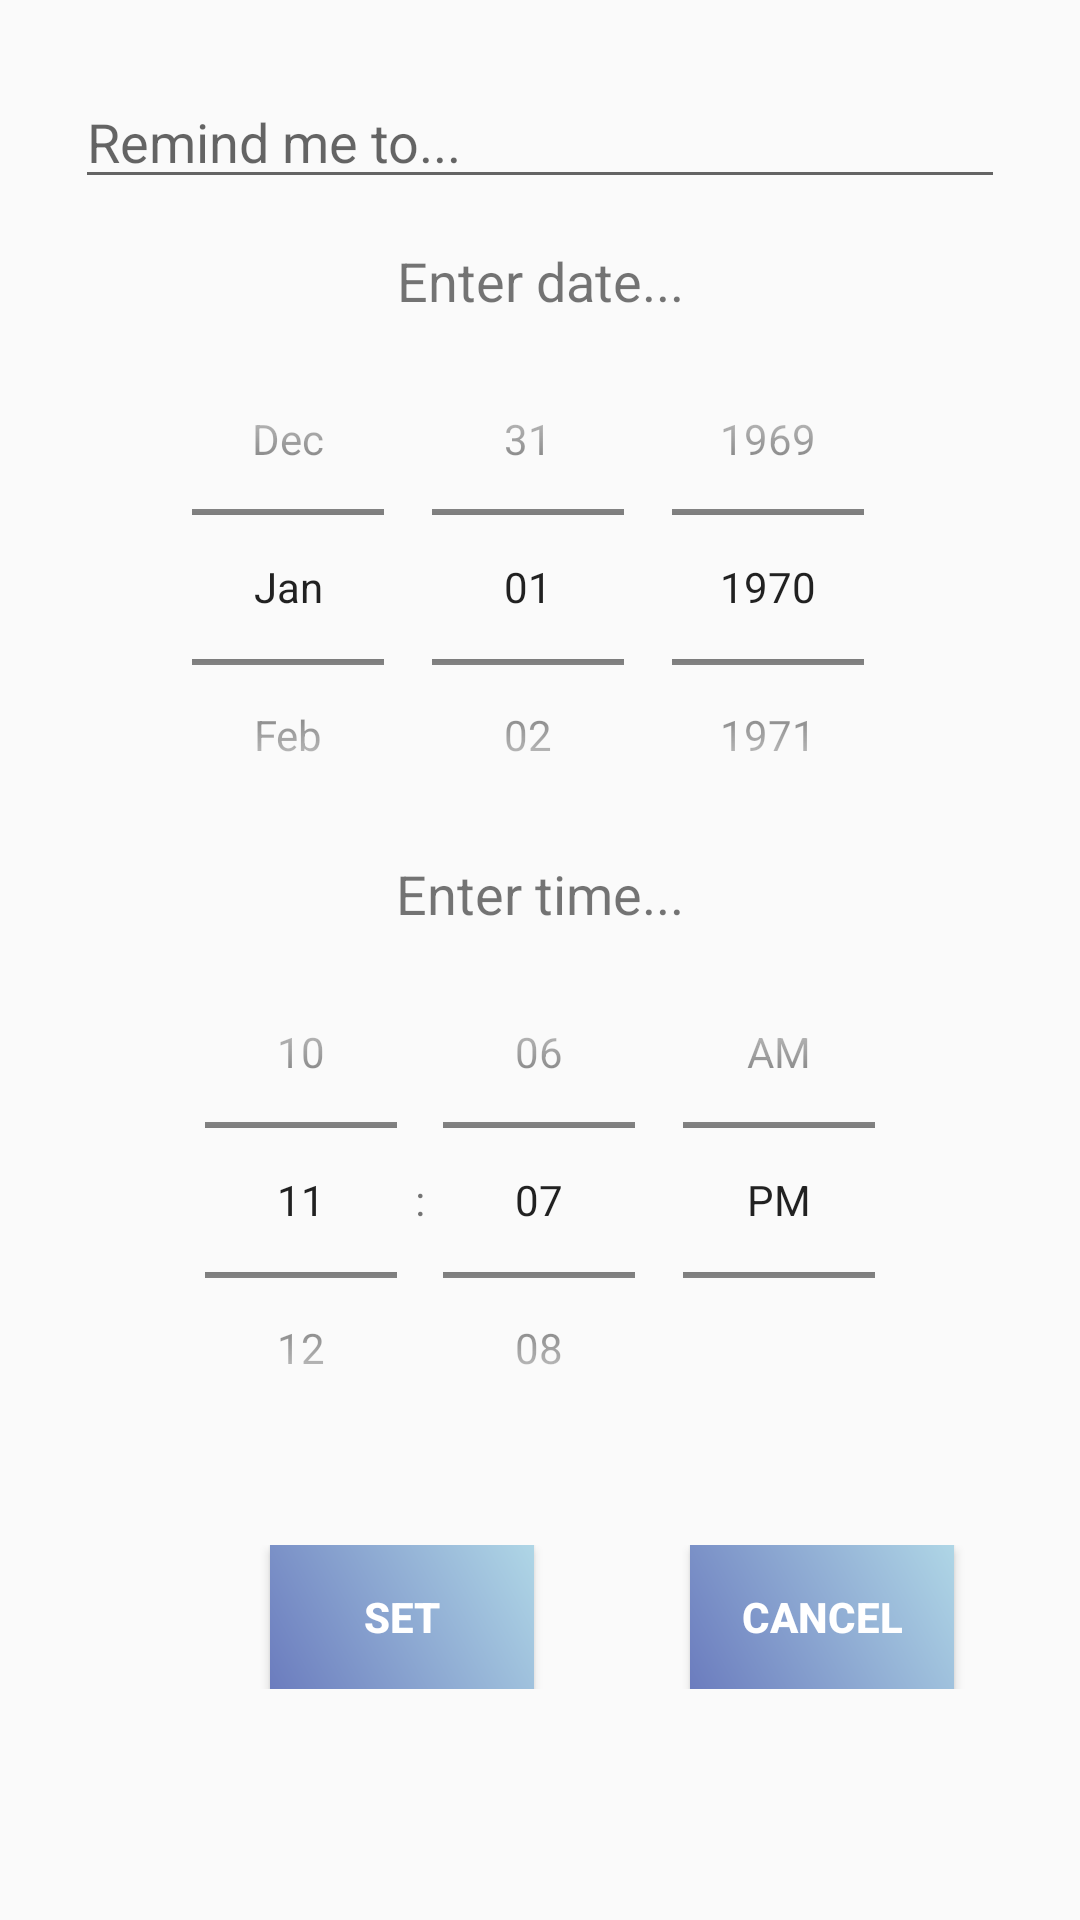

Here is an Android app screen rendered from its layout file. Give the layout XML and the strings, colors and styles it references.
<!-- AndroidManifest.xml: application theme AppTheme -->
<!-- res/layout/reminders_fragment_set.xml -->
<?xml version="1.0" encoding="utf-8"?>

<LinearLayout
    xmlns:android="http://schemas.android.com/apk/res/android" android:layout_width="match_parent"
    android:orientation="vertical"
    android:layout_gravity="center"
    android:layout_height="match_parent">
    <EditText
        android:id="@+id/remindersTask"
        android:layout_width="match_parent"
        android:layout_height="wrap_content"
        android:layout_marginBottom="15dp"
        android:hint="Remind me to..."
        android:gravity="left"
        android:layout_marginTop="25dp"
        android:imeOptions="actionDone"
        android:singleLine="true"
        android:inputType="textCapSentences"
        android:cursorVisible="true"
        android:layout_marginLeft="25dp"
        android:layout_marginRight="25dp"
        />

    <TextView
        android:layout_width="match_parent"
        android:layout_height="wrap_content"
        android:text="Enter date..."
        android:gravity="center_horizontal"
        android:textSize="18dp">
    </TextView>
    <DatePicker
        android:layout_width="300dp"
        android:layout_height="180dp"
        android:id="@+id/remindersDate"
        android:layout_below="@id/remindersTask"
        android:calendarTextColor="#AFD6E6"
        android:layout_gravity="center_horizontal"
        android:datePickerMode="spinner"
        android:calendarViewShown="false">
    </DatePicker>
    <TextView
        android:layout_width="match_parent"
        android:layout_height="wrap_content"
        android:text="Enter time..."
        android:gravity="center_horizontal"
        android:textSize="18dp">
    </TextView>

    <TimePicker
        android:id="@+id/rem_tp"
        android:layout_width="300dp"
        android:layout_height="180dp"
        android:layout_gravity="center_horizontal"
        android:numbersSelectorColor="#AFD6E6"
        android:numbersTextColor="#ffffff"
        android:timePickerMode="spinner">
    </TimePicker>
    <RelativeLayout
        android:layout_width="match_parent"
        android:layout_height="wrap_content"
        android:layout_gravity="center_horizontal"
        android:layout_marginTop="25dp">

        <Button
            android:id="@+id/rem_set"
            android:layout_width="wrap_content"
            android:layout_height="wrap_content"
            android:layout_marginLeft="90dp"
            android:text="Set"
            android:textStyle="bold"
            android:background="@drawable/button_color"
            android:textColor="#FFFFFF"/>
    <Button
        android:id="@+id/rem_can"
        android:layout_width="wrap_content"
        android:layout_height="wrap_content"
        android:text="Cancel"
        android:layout_marginLeft="230dp"
        android:textStyle="bold"
        android:background="@drawable/button_color"
        android:textColor="#ffffff"
        />
    </RelativeLayout>

</LinearLayout>
<!-- resources referenced by this layout -->
<resources>
  <!-- drawable button_color (drawable) -->
  <?xml version="1.0" encoding="utf-8"?>
  
  <shape
      android:shape="rectangle"
      xmlns:android="http://schemas.android.com/apk/res/android">
      <gradient
          android:endColor="#AFD6E6"
          android:startColor="#6B7CBE"
          android:angle="45"/>
  </shape>
  <style name="AppTheme" parent="Theme.AppCompat.Light.DarkActionBar">
          
          <item name="colorPrimary">@color/colorPrimary</item>
          <item name="colorPrimaryDark">@color/colorPrimaryDark</item>
          <item name="colorAccent">@color/colorAccent</item>
      </style>
  <color name="colorPrimary">#7CA3E7</color>
  <color name="colorPrimaryDark">#4365A8</color>
  <color name="colorAccent">#C0C0C0</color>
</resources>
